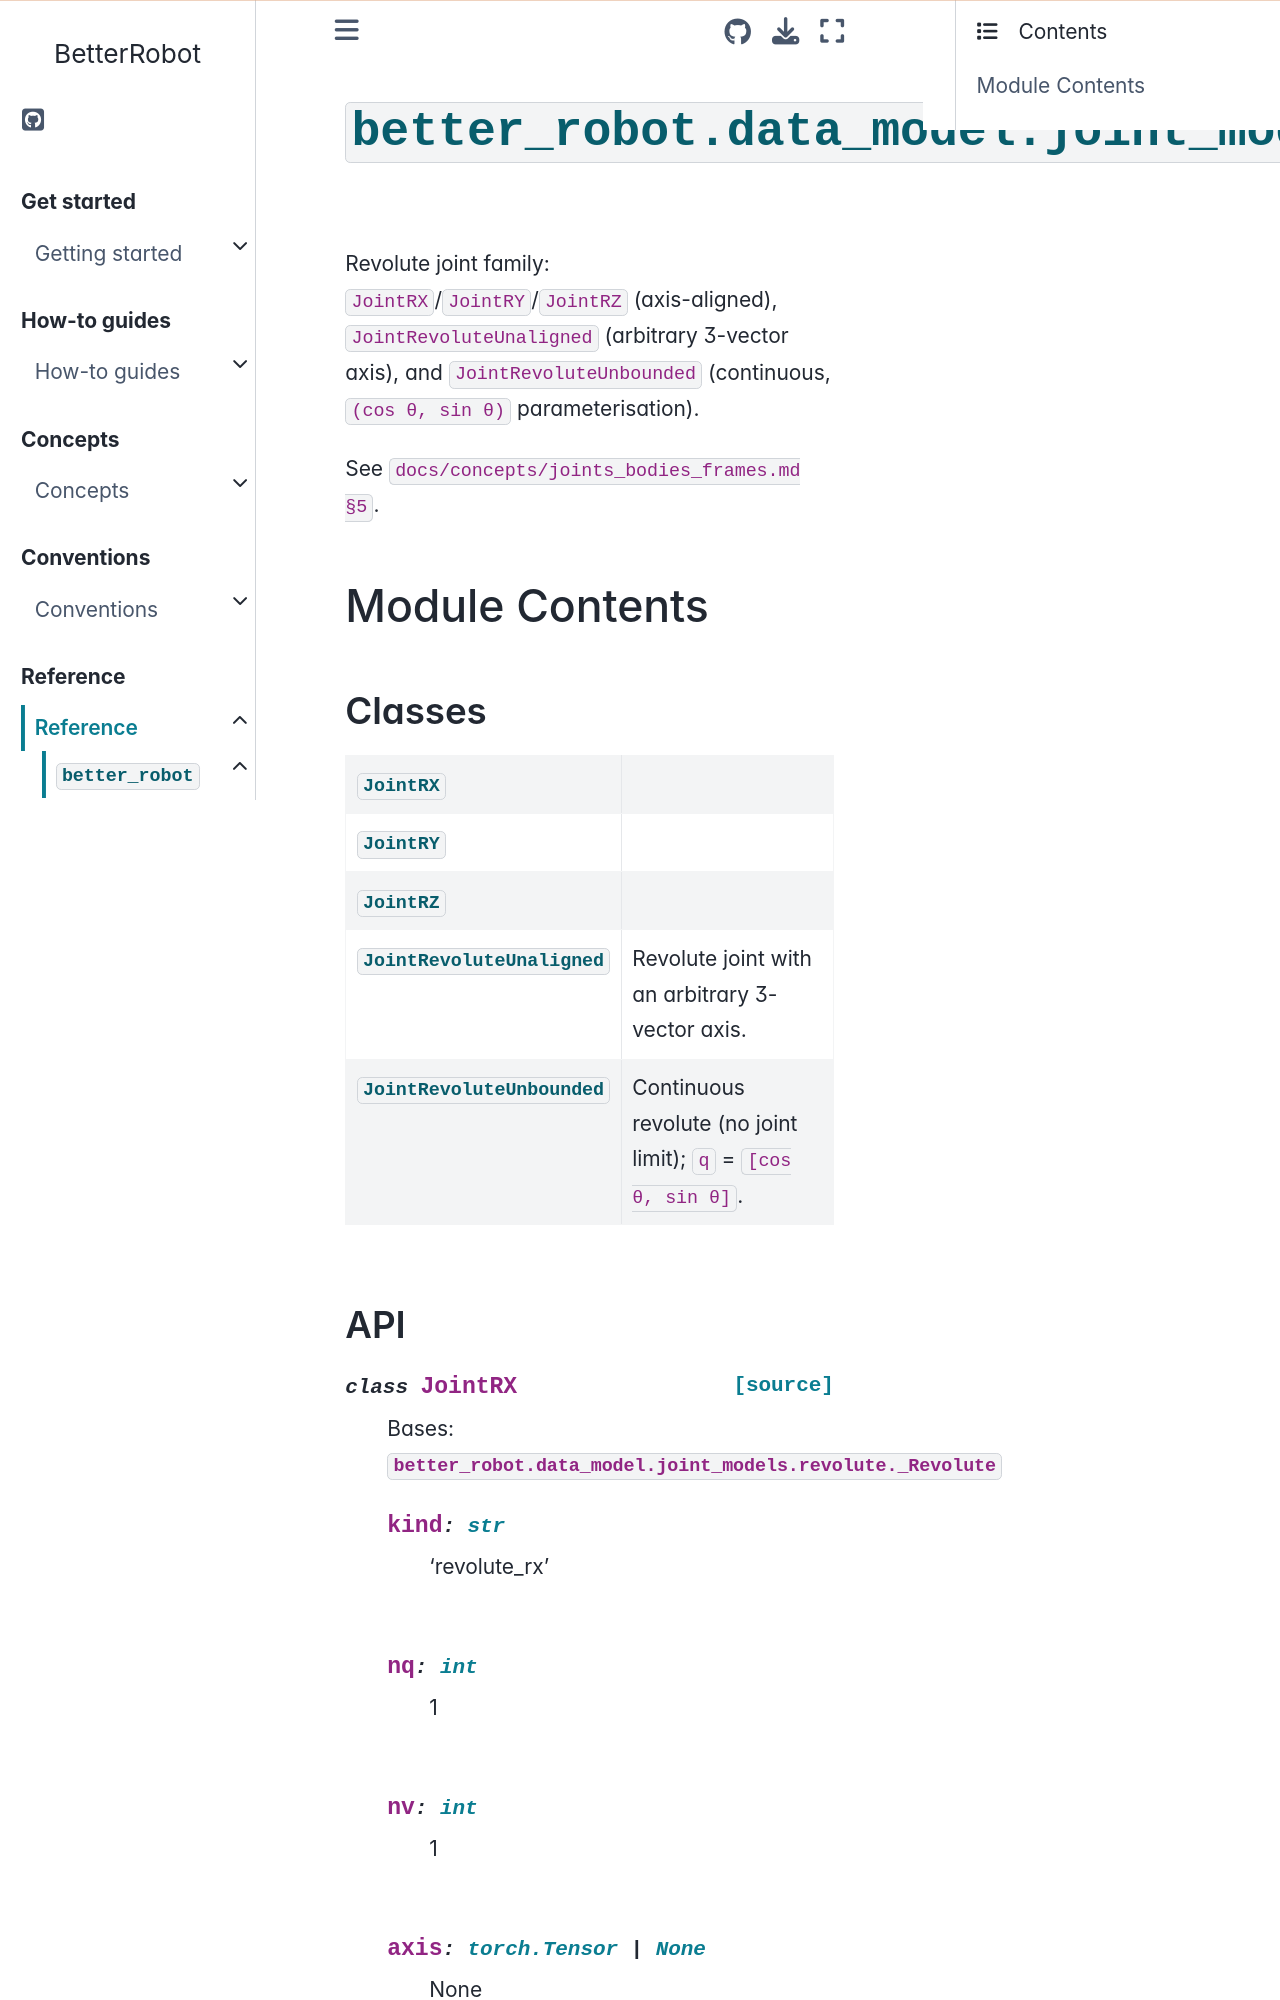

repository: rihat99/BetterRobot · page: reference/api/better_robot/better_robot.data_model.joint_models.revolute.html · generator: sphinx

# {py:mod}`better_robot.data_model.joint_models.revolute`

```{py:module} better_robot.data_model.joint_models.revolute
```

```{autodoc2-docstring} better_robot.data_model.joint_models.revolute
:allowtitles:
```

## Module Contents
